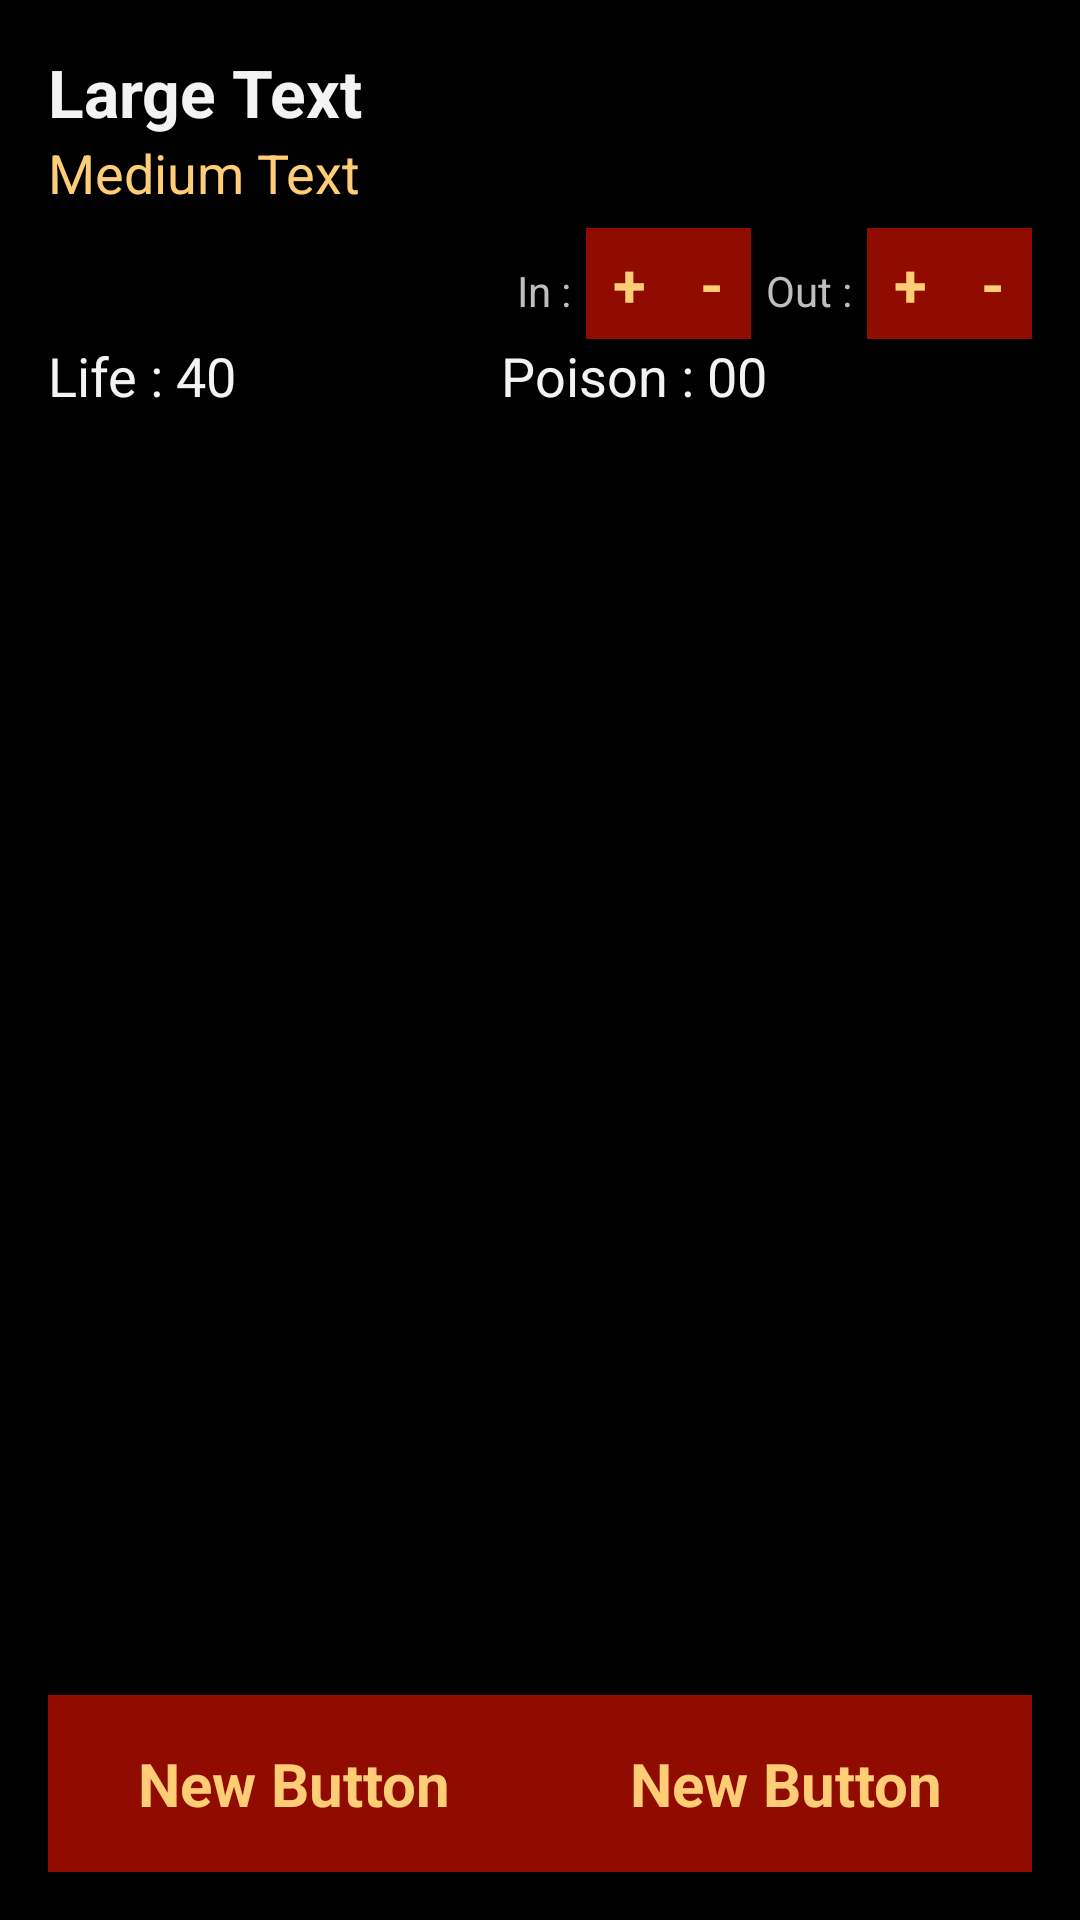

Layout XML and referenced resources for this Android screen:
<!-- AndroidManifest.xml: application theme AppTheme -->
<!-- res/layout/fragment_main.xml -->
<?xml version="1.0" encoding="utf-8"?>
<RelativeLayout xmlns:android="http://schemas.android.com/apk/res/android"
                xmlns:tools="http://schemas.android.com/tools"
                android:layout_width="match_parent"
                android:layout_height="match_parent"
                android:paddingLeft="@dimen/activity_horizontal_margin"
                android:paddingRight="@dimen/activity_horizontal_margin"
                android:paddingTop="@dimen/activity_vertical_margin"
                android:paddingBottom="@dimen/activity_vertical_margin"
                tools:context=".MainActivity$PlaceholderFragment">

    <LinearLayout
        android:orientation = "horizontal"
        android:layout_width = "fill_parent"
        android:layout_height = "wrap_content"
        android:layout_alignParentTop = "true"
        android:layout_alignParentLeft = "true"
        android:layout_alignParentStart = "true"
        android:id = "@+id/linearLayoutPlayer"
        android:clickable = "true"
        android:onClick = "onClickLayoutPlayer" >

        <ImageView
            android:layout_width = "wrap_content"
            android:layout_height = "wrap_content"
            android:id = "@+id/imageViewPagerCommander"
            android:layout_alignParentLeft = "true"
            android:layout_alignParentStart = "true"
            android:background = "@color/black"
            android:maxHeight = "80dp"
            android:adjustViewBounds = "true"
            android:scaleType = "fitStart"
            android:minHeight = "60dp"
            />

        <LinearLayout
            android:orientation = "vertical"
            android:layout_width = "wrap_content"
            android:layout_height = "fill_parent"
            android:layout_weight = ".75" >

            <TextView
                android:layout_width = "match_parent"
                android:layout_height = "wrap_content"
                android:textAppearance = "?android:attr/textAppearanceLarge"
                android:text = "Large Text"
                android:id = "@+id/textViewPagerPlayerName"
                android:layout_alignParentTop = "true"
                android:layout_alignParentRight = "true"
                android:layout_alignParentEnd = "true"
                android:textStyle = "bold"
                android:capitalize = "sentences" />

            <TextView
                android:layout_width = "fill_parent"
                android:layout_height = "wrap_content"
                android:textAppearance = "?android:attr/textAppearanceMedium"
                android:text = "Medium Text"
                android:id = "@+id/textViewPagerCommander"
                android:layout_below = "@+id/textViewPagerPlayerName"
                android:layout_alignRight = "@+id/textViewPagerPlayerName"
                android:layout_alignEnd = "@+id/textViewPagerPlayerName"
                android:textColor = "@color/pale" />
        </LinearLayout >
    </LinearLayout >

    <LinearLayout
        android:orientation = "horizontal"
        android:layout_width = "fill_parent"
        android:layout_height = "wrap_content"
        android:id="@+id/linearLayoutCommander"
        android:layout_below = "@+id/linearLayoutPlayer" >

        <LinearLayout
            android:orientation = "horizontal"
            android:layout_width = "0dp"
            android:layout_height = "wrap_content"
            android:baselineAligned = "true"
            android:id="@+id/linearLayoutCost"
            android:layout_weight = ".5" >
        </LinearLayout >

        <TextView
            android:layout_width = "wrap_content"
            android:layout_height = "wrap_content"
            android:text = "@string/text_view_cast"
            android:id = "@+id/textViewCast"
            android:padding = "5dp" />

        <Button
            android:layout_width = "wrap_content"
            android:layout_height = "wrap_content"
            android:text = "@string/button_plus"
            android:id = "@+id/buttonCastPlus"
            android:onClick = "onClickButtonCastDeath"
            style = "@style/IncrementButtonStyle" />

        <Button
            android:layout_width = "wrap_content"
            android:layout_height = "wrap_content"
            android:text = "@string/button_minus"
            android:id = "@+id/buttonCastMinus"
            android:onClick = "onClickButtonCastDeath"
            style = "@style/IncrementButtonStyle" />

        <TextView
            android:layout_width = "wrap_content"
            android:layout_height = "wrap_content"
            android:text = "@string/text_view_death"
            android:id = "@+id/textViewDeath"
            android:padding = "5dp" />

        <Button
            android:layout_width = "wrap_content"
            android:layout_height = "wrap_content"
            android:text = "@string/button_plus"
            android:id = "@+id/buttonDeathPlus"
            android:onClick = "onClickButtonCastDeath"
            style = "@style/IncrementButtonStyle" />

        <Button
            android:layout_width = "wrap_content"
            android:layout_height = "wrap_content"
            android:text = "@string/button_minus"
            android:id = "@+id/buttonDeathMinus"
            android:onClick = "onClickButtonCastDeath"
            style = "@style/IncrementButtonStyle" />

    </LinearLayout >

    <LinearLayout
        android:orientation = "horizontal"
        android:layout_width = "fill_parent"
        android:layout_height = "wrap_content"
        android:id="@+id/linearLayoutCounter"
        android:layout_below = "@+id/linearLayoutCommander"
        android:weightSum = "1" >

        <TextView
            android:layout_width = "wrap_content"
            android:layout_height = "wrap_content"
            android:textAppearance = "?android:attr/textAppearanceMedium"
            android:text = "@string/text_view_life"
            android:id = "@+id/textViewLife"
            android:layout_gravity = "center_vertical"
            android:layout_weight = ".5" />

        <TextView
            android:layout_width = "wrap_content"
            android:layout_height = "wrap_content"
            android:textAppearance = "?android:attr/textAppearanceMedium"
            android:text = "@string/text_view_poison"
            android:id = "@+id/textViewPoison"
            android:layout_gravity = "center_vertical|right"
            android:layout_weight = ".5" />

    </LinearLayout >

    <ListView
        android:layout_width = "match_parent"
        android:layout_height = "wrap_content"
        android:id = "@+id/listViewCommanders"
        android:layout_below = "@+id/linearLayoutCounter"
        android:layout_above = "@+id/linearLayoutPreviousNext" />

    <LinearLayout
        android:orientation = "horizontal"
        android:layout_width = "fill_parent"
        android:layout_height = "wrap_content"
        android:gravity = "bottom"
        android:layout_alignParentLeft = "true"
        android:layout_alignParentStart = "true"
        android:id="@+id/linearLayoutPreviousNext"
        android:layout_alignParentBottom = "true"
        android:layout_alignParentEnd = "true" >

        <Button
            android:layout_width = "wrap_content"
            android:layout_height = "wrap_content"
            android:text = "New Button"
            android:id = "@+id/buttonPrevious"
            android:layout_gravity = "bottom|top"
            style = "@style/ButtonStyle"
            android:layout_weight = ".5" />

        <Button
            android:layout_width = "wrap_content"
            android:layout_height = "wrap_content"
            android:text = "New Button"
            android:id = "@+id/buttonNext"
            android:layout_gravity = "bottom|top"
            android:layout_weight = ".5" />
    </LinearLayout >

</RelativeLayout>
<!-- resources referenced by this layout -->
<resources>
  <color name="black">#FF000000</color>
  <color name="pale">#FFCD76</color>
  <dimen name="activity_horizontal_margin">16dp</dimen>
  <dimen name="activity_vertical_margin">16dp</dimen>
  <string name="button_minus">-</string>
  <string name="button_plus">+</string>
  <string name="text_view_cast">In : </string>
  <string name="text_view_death">Out : </string>
  <string name="text_view_life">Life : 40</string>
  <string name="text_view_poison">Poison : 00</string>
  <style name="AppTheme" parent="android:Theme.Holo">
  		
  		<item name="android:buttonStyle">@style/ButtonStyle</item>
  		<item name="android:actionBarStyle">@style/CommanderActionBar</item>
  		<item name="android:dialogTheme">@style/DialogStyle</item>
  		<item name="android:alertDialogTheme">@style/AlertDialogStyle</item>
  		<item name="android:imageButtonStyle">@style/ImageButtonCard</item>
  		<item name="android:actionMenuTextAppearance">@style/CommanderActionMenu</item>
  	</style>
  <!-- drawable background_selector_buttons (drawable) -->
  <?xml version="1.0" encoding="utf-8"?>
  <selector xmlns:android="http://schemas.android.com/apk/res/android">
      <item android:drawable="@color/imageButtonPress"
          android:state_pressed="true" />
      <item android:drawable="@color/imageButtonPress"
          android:state_focused="true" />
      <item android:drawable="@color/imageButtonDefault" />
  </selector>
  <dimen name="taille_texte_boutons">20sp</dimen>
  <dimen name="padding_lr_small_buttons">9dp</dimen>
  <dimen name="padding_tb_small_buttons">5dp</dimen>
  <style name="CommanderActionBar" parent="android:Widget.Holo.ActionBar">
  		<item name="android:titleTextStyle">@style/CommanderActionBarTitleText</item>
  	</style>
  <style name="DialogStyle" parent="android:Theme.Holo.Dialog.NoActionBar">
  		<item name="android:textColor">@color/milieu</item>
  		<item name="android:dialogIcon">@mipmap/icon_commander_launcher</item>
  		<item name="android:textStyle">bold</item>
  	</style>
  <style name="AlertDialogStyle" parent="android:Holo.ButtonBar.AlertDialog">
  		<item name="android:textColor">@color/tres_pale</item>
  		<item name="android:textSize">@dimen/taille_texte_boutons</item>
  		<item name="android:textStyle">bold</item>
  		<item name="android:buttonBarButtonStyle">@style/AlertDialogStyle.ButtonBar</item>
  		<item name="android:windowIsFloating">true</item>
  		<item name="android:windowBackground">@color/transparent</item>
  	</style>
  <style name="ImageButtonCard" parent="android:Widget.ImageButton">
  		<item name="android:radius">5dp</item>
  		<item name="android:innerRadius">5dp</item>
  	</style>
  <style name="CommanderActionMenu" parent="android:Theme.Holo">
  		<item name="android:textColor">@color/action_bar_text_color</item>
  	</style>
  <color name="imageButtonPress">@color/fonce</color>
  <color name="imageButtonDefault">@color/tres_fonce</color>
  <style name="CommanderActionBarTitleText" parent="android:TextAppearance.Holo.Widget.ActionBar.Title">
  		<item name="android:textColor">@color/action_bar_text_color</item>
  	</style>
  <color name="milieu">#D8B667</color>
  <color name="tres_pale">#FFDB74</color>
  <style name="AlertDialogStyle.ButtonBar" parent="android:Holo.ButtonBar">
  		<item name="android:textColor">@color/tres_pale</item>
  	</style>
  <color name="transparent">#00000000</color>
  <color name="action_bar_text_color">@color/tres_pale</color>
  <color name="fonce">#CA2C23</color>
  <color name="tres_fonce">#900C00</color>
</resources>
